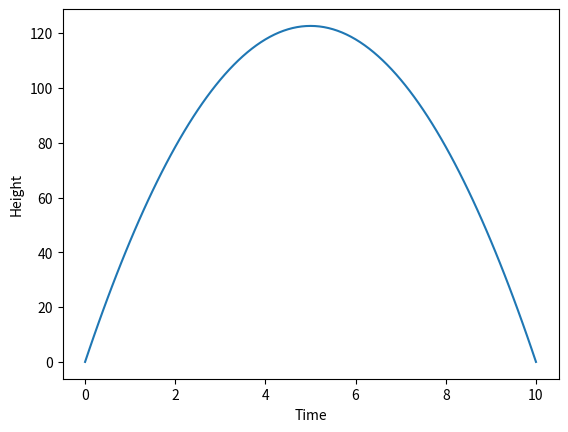

Recreate this plot in Python.
"""
Newman 9.7

The Relaxation Method for Ordinary Differential Equations
"""
import numpy as np
import matplotlib.pyplot as plt


# Constant Declaration
m = 1           # kg
g = 9.81        # m/s^2
tstart = 0      # seconds
tstop = 10      # seconds
N = 100         # number of points
eps = 1.e-6     # desired accuracy
timestep = (tstop - tstart)/N


# Initialization
ts = np.linspace(tstart, tstop, N+1)
xs = np.zeros(N+1, float)


# Function Definition
def iterate(xlist):
    diff = 1
    xs = xlist
    new_xs = np.empty(N+1, float)

    # Loop until desired accuracy
    while diff > eps:
        new_xs[0] = 0
        new_xs[1:N] = (g*timestep*timestep + xs[2:N+1] + xs[0:N-1])/2

        # calc new diff & switch values
        diff = np.max(np.abs(new_xs - xs))
        new_xs, xs = xs, new_xs

    return new_xs


# Plotting stuff
plt.plot(ts, iterate(xs), label = "Trajectory of Ball")
plt.xlabel("Time")
plt.ylabel("Height")
plt.show()

    

